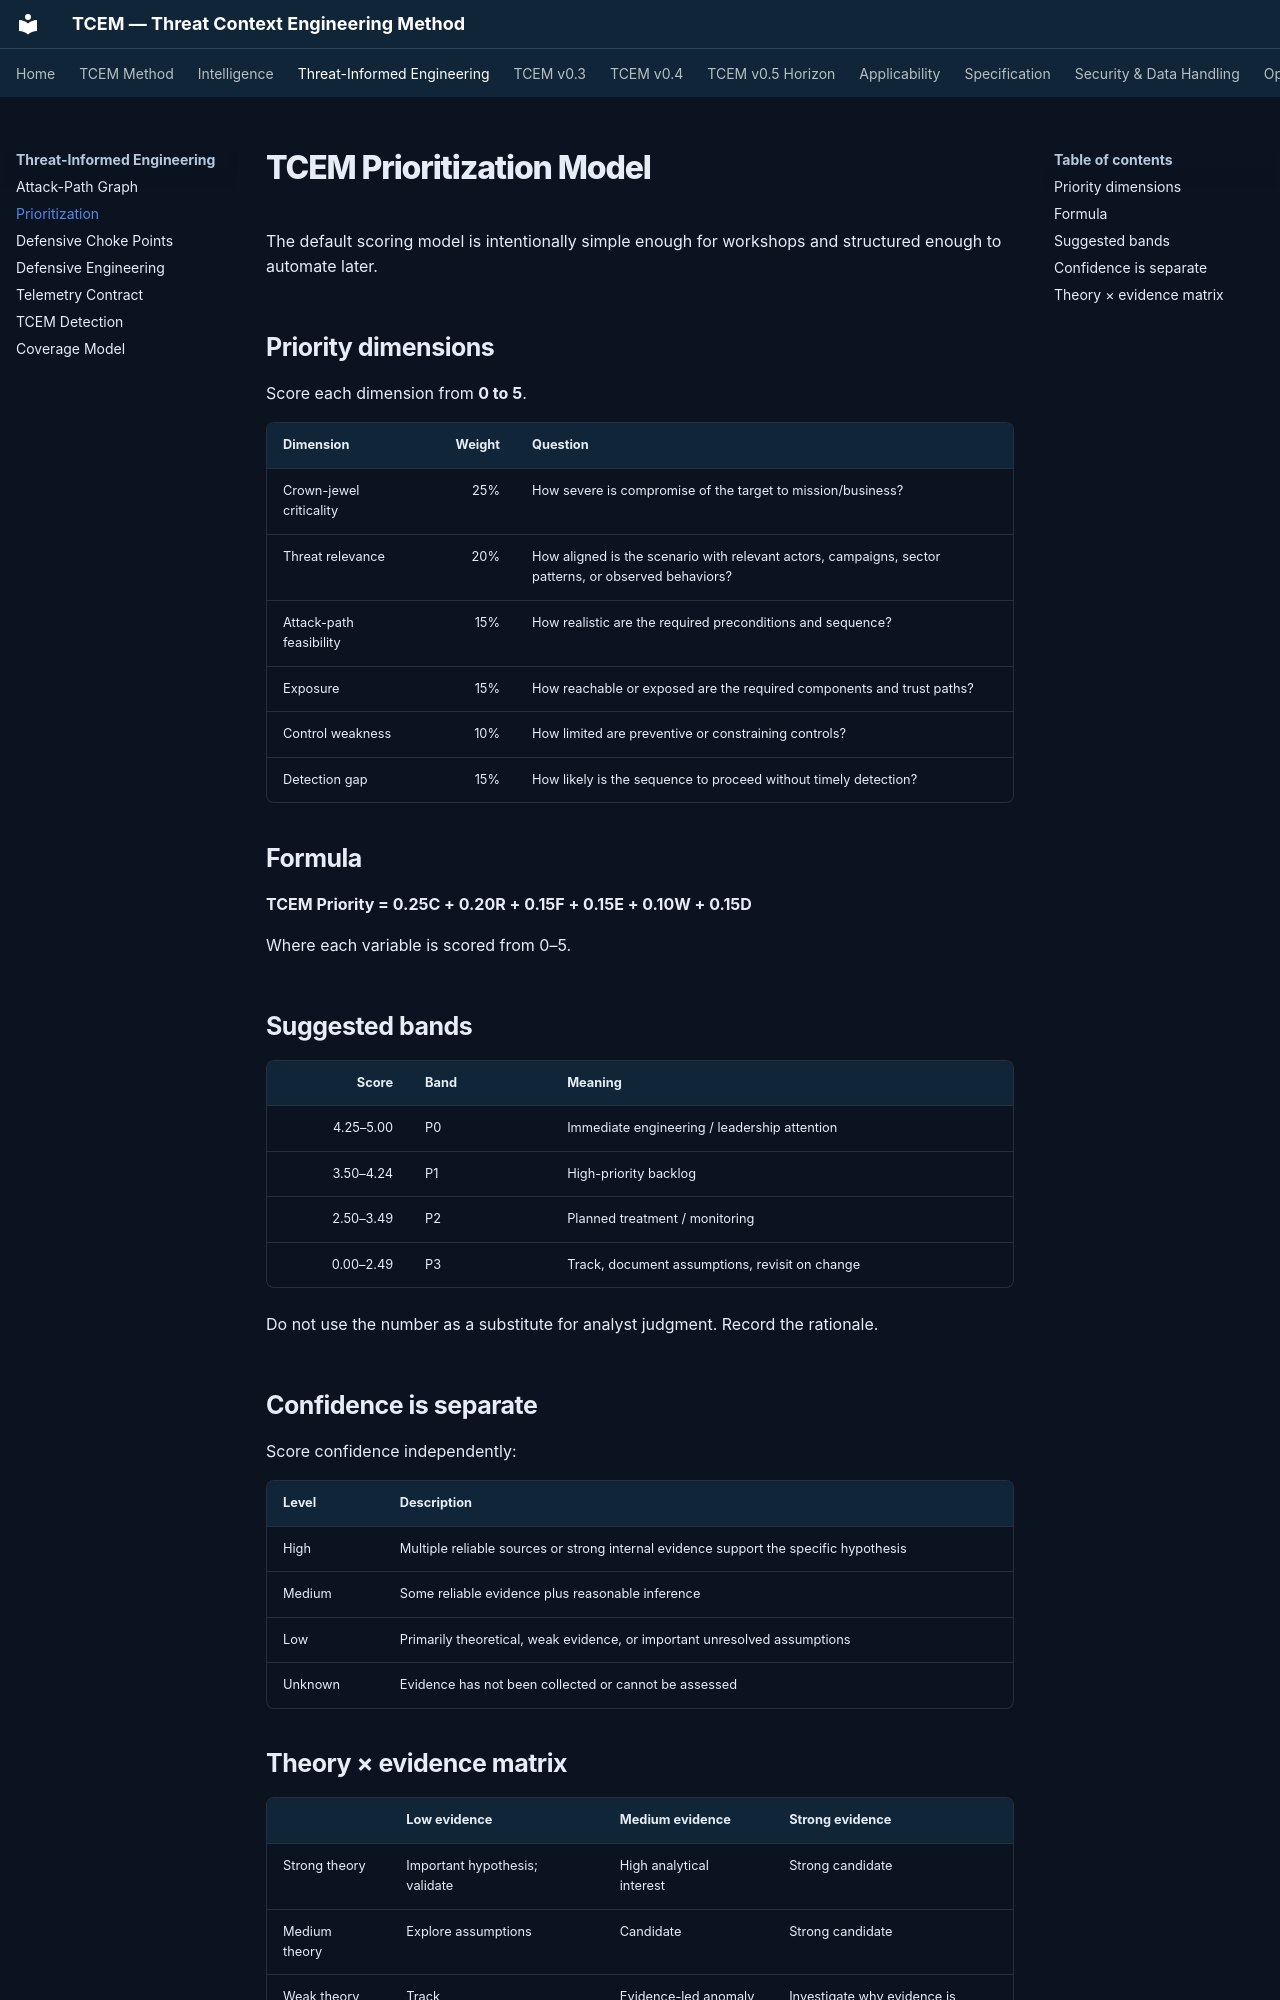

repository: Ridd1kulusC0d3r/Cyber-Threat-Context-Modeling · page: prioritization/index.html · generator: mkdocs

# TCEM Prioritization Model

The default scoring model is intentionally simple enough for workshops and structured enough to automate later.

## Priority dimensions

Score each dimension from **0 to 5**.

| Dimension | Weight | Question |
|---|---:|---|
| Crown-jewel criticality | 25% | How severe is compromise of the target to mission/business? |
| Threat relevance | 20% | How aligned is the scenario with relevant actors, campaigns, sector patterns, or observed behaviors? |
| Attack-path feasibility | 15% | How realistic are the required preconditions and sequence? |
| Exposure | 15% | How reachable or exposed are the required components and trust paths? |
| Control weakness | 10% | How limited are preventive or constraining controls? |
| Detection gap | 15% | How likely is the sequence to proceed without timely detection? |

## Formula

**TCEM Priority = 0.25C + 0.20R + 0.15F + 0.15E + 0.10W + 0.15D**

Where each variable is scored from 0–5.

## Suggested bands

| Score | Band | Meaning |
|---:|---|---|
| 4.25–5.00 | P0 | Immediate engineering / leadership attention |
| 3.50–4.24 | P1 | High-priority backlog |
| 2.50–3.49 | P2 | Planned treatment / monitoring |
| 0.00–2.49 | P3 | Track, document assumptions, revisit on change |

Do not use the number as a substitute for analyst judgment. Record the rationale.

## Confidence is separate

Score confidence independently:

| Level | Description |
|---|---|
| High | Multiple reliable sources or strong internal evidence support the specific hypothesis |
| Medium | Some reliable evidence plus reasonable inference |
| Low | Primarily theoretical, weak evidence, or important unresolved assumptions |
| Unknown | Evidence has not been collected or cannot be assessed |
